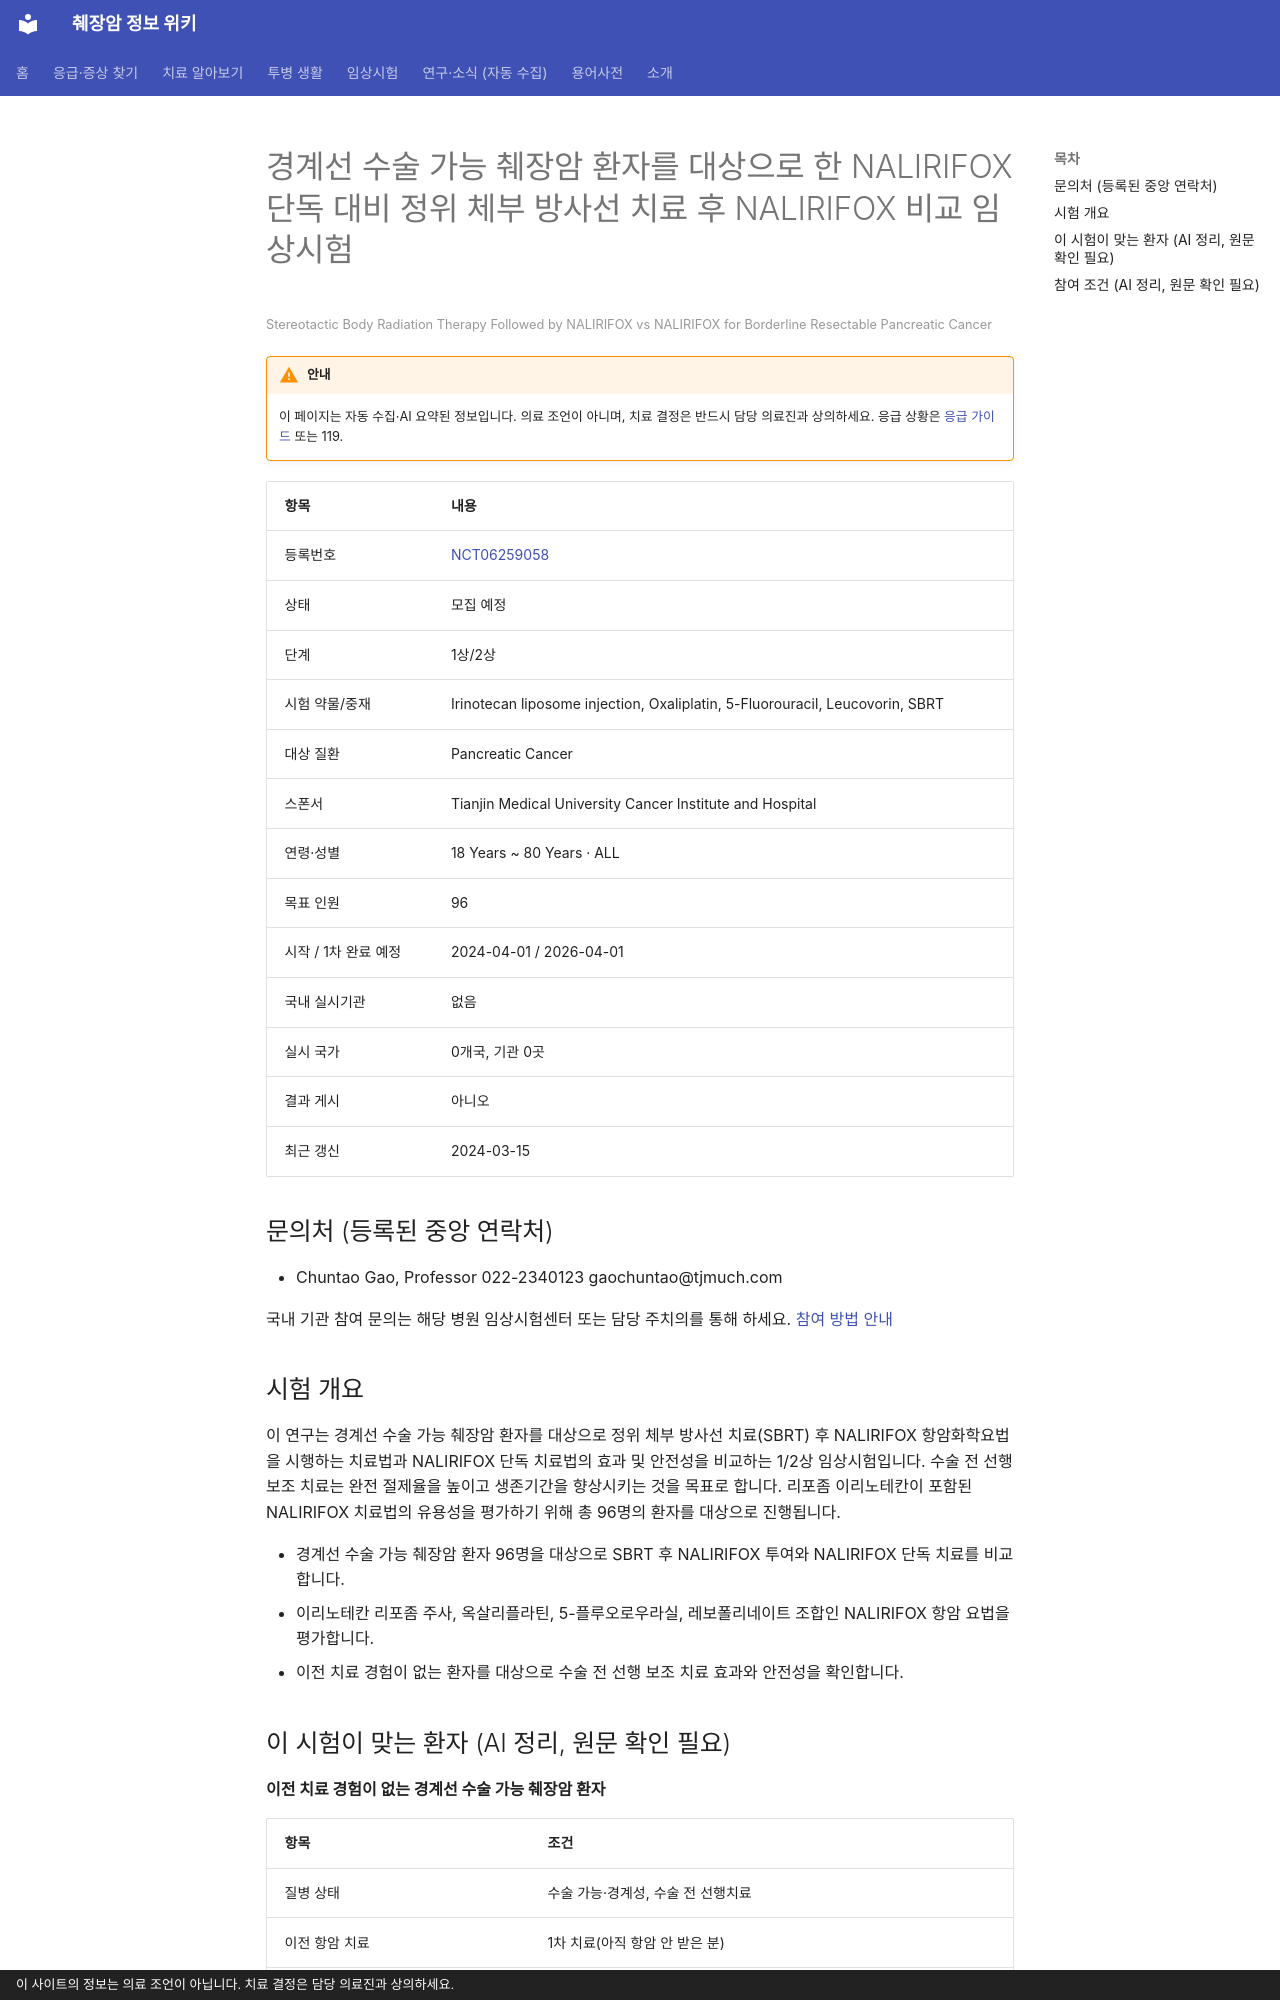

repository: hizorro88-rgb/papersearcher · page: _generated/trials/NCT06259058/index.html · generator: mkdocs · copyright: 이 사이트의 정보는 의료 조언이 아닙니다. 치료 결정은 담당 의료진과 상의하세요.

---
title: "NCT06259058 경계선 수술 가능 췌장암 환자를 대상으로 한 NALIRIFOX 단독 대비 정위 체부 방사선 치료 후 NAL…"
description: "1상/2상 · 모집 예정"
comments: true
search:
  boost: 0.4
---

# 경계선 수술 가능 췌장암 환자를 대상으로 한 NALIRIFOX 단독 대비 정위 체부 방사선 치료 후 NALIRIFOX 비교 임상시험

<small>Stereotactic Body Radiation Therapy Followed by NALIRIFOX vs NALIRIFOX for Borderline Resectable Pancreatic Cancer</small>

!!! warning "안내"
    이 페이지는 자동 수집·AI 요약된 정보입니다. 의료 조언이 아니며, 치료 결정은 반드시 담당 의료진과 상의하세요. 응급 상황은 [응급 가이드](../../guides/emergency/index.md) 또는 119.

| 항목 | 내용 |
|---|---|
| 등록번호 | [NCT06259058](https://clinicaltrials.gov/study/NCT06259058) |
| 상태 | 모집 예정 |
| 단계 | 1상/2상 |
| 시험 약물/중재 | Irinotecan liposome injection, Oxaliplatin, 5-Fluorouracil, Leucovorin, SBRT |
| 대상 질환 | Pancreatic Cancer |
| 스폰서 | Tianjin Medical University Cancer Institute and Hospital |
| 연령·성별 | 18 Years ~ 80 Years · ALL |
| 목표 인원 | 96 |
| 시작 / 1차 완료 예정 | 2024-04-01 / 2026-04-01 |
| 국내 실시기관 | 없음 |
| 실시 국가 | 0개국, 기관 0곳 |
| 결과 게시 | 아니오 |
| 최근 갱신 | 2024-03-15 |

## 문의처 (등록된 중앙 연락처)

- Chuntao Gao, Professor 022-2340123 gaochuntao@tjmuch.com

국내 기관 참여 문의는 해당 병원 임상시험센터 또는 담당 주치의를 통해 하세요. [참여 방법 안내](../../guides/trials/how-to-apply.md)

## 시험 개요

이 연구는 경계선 수술 가능 췌장암 환자를 대상으로 정위 체부 방사선 치료(SBRT) 후 NALIRIFOX 항암화학요법을 시행하는 치료법과 NALIRIFOX 단독 치료법의 효과 및 안전성을 비교하는 1/2상 임상시험입니다. 수술 전 선행 보조 치료는 완전 절제율을 높이고 생존기간을 향상시키는 것을 목표로 합니다. 리포좀 이리노테칸이 포함된 NALIRIFOX 치료법의 유용성을 평가하기 위해 총 96명의 환자를 대상으로 진행됩니다.

- 경계선 수술 가능 췌장암 환자 96명을 대상으로 SBRT 후 NALIRIFOX 투여와 NALIRIFOX 단독 치료를 비교합니다.
- 이리노테칸 리포좀 주사, 옥살리플라틴, 5-플루오로우라실, 레보폴리네이트 조합인 NALIRIFOX 항암 요법을 평가합니다.
- 이전 치료 경험이 없는 환자를 대상으로 수술 전 선행 보조 치료 효과와 안전성을 확인합니다.

## 이 시험이 맞는 환자 (AI 정리, 원문 확인 필요)

**이전 치료 경험이 없는 경계선 수술 가능 췌장암 환자**

| 항목 | 조건 |
|---|---|
| 질병 상태 | 수술 가능·경계성, 수술 전 선행치료 |
| 이전 항암 치료 | 1차 치료(아직 항암 안 받은 분) |
| ECOG 수행능력 | 1 이하 |
| 측정 가능 병변 | 필요 |

주요 제외 기준: 원격 전이가 있거나 절제가 불가능한 환자 · 5년 이내에 다른 암 치료 병력이 있는 환자 · 활동성 감염 또는 조절되지 않는 전신 질환이 있는 환자 · 중증 위장관 질환이 있는 환자

내 상황에 맞는지 한 번에 보려면 [맞춤 임상시험 찾기](../../guides/trials/finder.md).
